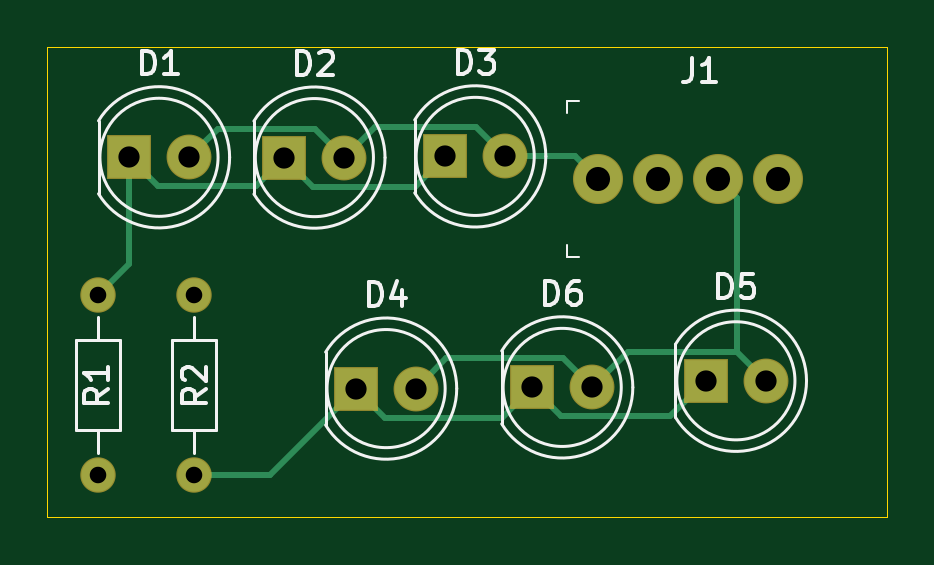
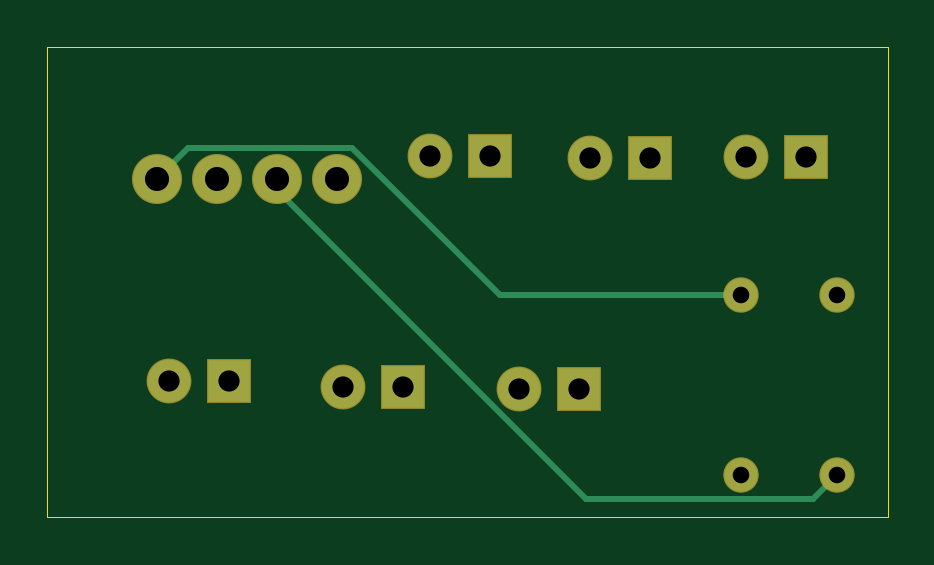
Circuit board: 11 layer files. Board 35.6 x 19.9 mm.
- bottom_copper: ligths-B_Cu.gbr (2624 bytes)
- bottom_mask: ligths-B_Mask.gbr (1325 bytes)
- paste: ligths-B_Paste.gbr (469 bytes)
- bottom_silk: ligths-B_SilkS.gbr (470 bytes)
- outline: ligths-Edge_Cuts.gbr (699 bytes)
- top_copper: ligths-F_Cu.gbr (3868 bytes)
- top_mask: ligths-F_Mask.gbr (1325 bytes)
- paste: ligths-F_Paste.gbr (469 bytes)
- top_silk: ligths-F_SilkS.gbr (8499 bytes)
- drill: ligths-NPTH.drl (307 bytes)
- drill: ligths-PTH.drl (636 bytes)

=== bottom_copper: ligths-B_Cu.gbr ===
%TF.GenerationSoftware,KiCad,Pcbnew,(5.1.6-0-10_14)*%
%TF.CreationDate,2020-09-05T00:15:57-04:00*%
%TF.ProjectId,ligths,6c696774-6873-42e6-9b69-6361645f7063,rev?*%
%TF.SameCoordinates,Original*%
%TF.FileFunction,Copper,L2,Bot*%
%TF.FilePolarity,Positive*%
%FSLAX46Y46*%
G04 Gerber Fmt 4.6, Leading zero omitted, Abs format (unit mm)*
G04 Created by KiCad (PCBNEW (5.1.6-0-10_14)) date 2020-09-05 00:15:57*
%MOMM*%
%LPD*%
G01*
G04 APERTURE LIST*
%TA.AperFunction,ComponentPad*%
%ADD10O,1.400000X1.400000*%
%TD*%
%TA.AperFunction,ComponentPad*%
%ADD11C,1.400000*%
%TD*%
%TA.AperFunction,ComponentPad*%
%ADD12C,2.020000*%
%TD*%
%TA.AperFunction,ComponentPad*%
%ADD13C,1.800000*%
%TD*%
%TA.AperFunction,ComponentPad*%
%ADD14R,1.800000X1.800000*%
%TD*%
%TA.AperFunction,Conductor*%
%ADD15C,0.250000*%
%TD*%
G04 APERTURE END LIST*
D10*
%TO.P,R2,2*%
%TO.N,Net-(J1-Pad4)*%
X141859000Y-87198200D03*
D11*
%TO.P,R2,1*%
%TO.N,Net-(D4-Pad1)*%
X141859000Y-94818200D03*
%TD*%
D10*
%TO.P,R1,2*%
%TO.N,Net-(J1-Pad2)*%
X137795000Y-94818200D03*
D11*
%TO.P,R1,1*%
%TO.N,Net-(D1-Pad1)*%
X137795000Y-87198200D03*
%TD*%
D12*
%TO.P,J1,4*%
%TO.N,Net-(J1-Pad4)*%
X166583360Y-82290920D03*
%TO.P,J1,3*%
%TO.N,Net-(D4-Pad2)*%
X164043360Y-82290920D03*
%TO.P,J1,2*%
%TO.N,Net-(J1-Pad2)*%
X161503360Y-82290920D03*
%TO.P,J1,1*%
%TO.N,Net-(D1-Pad2)*%
X158963360Y-82290920D03*
%TD*%
D13*
%TO.P,D6,2*%
%TO.N,Net-(D4-Pad2)*%
X158724600Y-91109800D03*
D14*
%TO.P,D6,1*%
%TO.N,Net-(D4-Pad1)*%
X156184600Y-91109800D03*
%TD*%
D13*
%TO.P,D5,2*%
%TO.N,Net-(D4-Pad2)*%
X166077900Y-90830400D03*
D14*
%TO.P,D5,1*%
%TO.N,Net-(D4-Pad1)*%
X163537900Y-90830400D03*
%TD*%
D13*
%TO.P,D4,2*%
%TO.N,Net-(D4-Pad2)*%
X151269700Y-91160600D03*
D14*
%TO.P,D4,1*%
%TO.N,Net-(D4-Pad1)*%
X148729700Y-91160600D03*
%TD*%
D13*
%TO.P,D3,2*%
%TO.N,Net-(D1-Pad2)*%
X155041600Y-81330800D03*
D14*
%TO.P,D3,1*%
%TO.N,Net-(D1-Pad1)*%
X152501600Y-81330800D03*
%TD*%
D13*
%TO.P,D2,2*%
%TO.N,Net-(D1-Pad2)*%
X148234400Y-81381600D03*
D14*
%TO.P,D2,1*%
%TO.N,Net-(D1-Pad1)*%
X145694400Y-81381600D03*
%TD*%
D13*
%TO.P,D1,2*%
%TO.N,Net-(D1-Pad2)*%
X141655800Y-81368900D03*
D14*
%TO.P,D1,1*%
%TO.N,Net-(D1-Pad1)*%
X139115800Y-81368900D03*
%TD*%
D15*
%TO.N,Net-(J1-Pad4)*%
X165248359Y-80955919D02*
X166583360Y-82290920D01*
X152080278Y-87198200D02*
X158322559Y-80955919D01*
X158322559Y-80955919D02*
X165248359Y-80955919D01*
X141859000Y-87198200D02*
X152080278Y-87198200D01*
%TO.N,Net-(J1-Pad2)*%
X148400101Y-95843201D02*
X161503360Y-82739942D01*
X161503360Y-82739942D02*
X161503360Y-82290920D01*
X138820001Y-95843201D02*
X148400101Y-95843201D01*
X137795000Y-94818200D02*
X138820001Y-95843201D01*
%TD*%
M02*

=== bottom_mask: ligths-B_Mask.gbr ===
%TF.GenerationSoftware,KiCad,Pcbnew,(5.1.6-0-10_14)*%
%TF.CreationDate,2020-09-05T00:15:57-04:00*%
%TF.ProjectId,ligths,6c696774-6873-42e6-9b69-6361645f7063,rev?*%
%TF.SameCoordinates,Original*%
%TF.FileFunction,Soldermask,Bot*%
%TF.FilePolarity,Negative*%
%FSLAX46Y46*%
G04 Gerber Fmt 4.6, Leading zero omitted, Abs format (unit mm)*
G04 Created by KiCad (PCBNEW (5.1.6-0-10_14)) date 2020-09-05 00:15:57*
%MOMM*%
%LPD*%
G01*
G04 APERTURE LIST*
%ADD10O,1.500000X1.500000*%
%ADD11C,1.500000*%
%ADD12C,2.120000*%
%ADD13C,1.900000*%
%ADD14R,1.900000X1.900000*%
G04 APERTURE END LIST*
D10*
%TO.C,R2*%
X141859000Y-87198200D03*
D11*
X141859000Y-94818200D03*
%TD*%
D10*
%TO.C,R1*%
X137795000Y-94818200D03*
D11*
X137795000Y-87198200D03*
%TD*%
D12*
%TO.C,J1*%
X166583360Y-82290920D03*
X164043360Y-82290920D03*
X161503360Y-82290920D03*
X158963360Y-82290920D03*
%TD*%
D13*
%TO.C,D6*%
X158724600Y-91109800D03*
D14*
X156184600Y-91109800D03*
%TD*%
D13*
%TO.C,D5*%
X166077900Y-90830400D03*
D14*
X163537900Y-90830400D03*
%TD*%
D13*
%TO.C,D4*%
X151269700Y-91160600D03*
D14*
X148729700Y-91160600D03*
%TD*%
D13*
%TO.C,D3*%
X155041600Y-81330800D03*
D14*
X152501600Y-81330800D03*
%TD*%
D13*
%TO.C,D2*%
X148234400Y-81381600D03*
D14*
X145694400Y-81381600D03*
%TD*%
D13*
%TO.C,D1*%
X141655800Y-81368900D03*
D14*
X139115800Y-81368900D03*
%TD*%
M02*

=== paste: ligths-B_Paste.gbr ===
%TF.GenerationSoftware,KiCad,Pcbnew,(5.1.6-0-10_14)*%
%TF.CreationDate,2020-09-05T00:15:57-04:00*%
%TF.ProjectId,ligths,6c696774-6873-42e6-9b69-6361645f7063,rev?*%
%TF.SameCoordinates,Original*%
%TF.FileFunction,Paste,Bot*%
%TF.FilePolarity,Positive*%
%FSLAX46Y46*%
G04 Gerber Fmt 4.6, Leading zero omitted, Abs format (unit mm)*
G04 Created by KiCad (PCBNEW (5.1.6-0-10_14)) date 2020-09-05 00:15:57*
%MOMM*%
%LPD*%
G01*
G04 APERTURE LIST*
G04 APERTURE END LIST*
M02*

=== bottom_silk: ligths-B_SilkS.gbr ===
%TF.GenerationSoftware,KiCad,Pcbnew,(5.1.6-0-10_14)*%
%TF.CreationDate,2020-09-05T00:15:57-04:00*%
%TF.ProjectId,ligths,6c696774-6873-42e6-9b69-6361645f7063,rev?*%
%TF.SameCoordinates,Original*%
%TF.FileFunction,Legend,Bot*%
%TF.FilePolarity,Positive*%
%FSLAX46Y46*%
G04 Gerber Fmt 4.6, Leading zero omitted, Abs format (unit mm)*
G04 Created by KiCad (PCBNEW (5.1.6-0-10_14)) date 2020-09-05 00:15:57*
%MOMM*%
%LPD*%
G01*
G04 APERTURE LIST*
G04 APERTURE END LIST*
M02*

=== outline: ligths-Edge_Cuts.gbr ===
%TF.GenerationSoftware,KiCad,Pcbnew,(5.1.6-0-10_14)*%
%TF.CreationDate,2020-09-05T00:15:57-04:00*%
%TF.ProjectId,ligths,6c696774-6873-42e6-9b69-6361645f7063,rev?*%
%TF.SameCoordinates,Original*%
%TF.FileFunction,Profile,NP*%
%FSLAX46Y46*%
G04 Gerber Fmt 4.6, Leading zero omitted, Abs format (unit mm)*
G04 Created by KiCad (PCBNEW (5.1.6-0-10_14)) date 2020-09-05 00:15:57*
%MOMM*%
%LPD*%
G01*
G04 APERTURE LIST*
%TA.AperFunction,Profile*%
%ADD10C,0.050000*%
%TD*%
G04 APERTURE END LIST*
D10*
X171221400Y-76682600D02*
X171221400Y-96616520D01*
X171221400Y-96616520D02*
X135656320Y-96616520D01*
X135656320Y-96616520D02*
X135651240Y-76682600D01*
X135651240Y-76682600D02*
X171221400Y-76682600D01*
M02*

=== top_copper: ligths-F_Cu.gbr ===
%TF.GenerationSoftware,KiCad,Pcbnew,(5.1.6-0-10_14)*%
%TF.CreationDate,2020-09-05T00:15:57-04:00*%
%TF.ProjectId,ligths,6c696774-6873-42e6-9b69-6361645f7063,rev?*%
%TF.SameCoordinates,Original*%
%TF.FileFunction,Copper,L1,Top*%
%TF.FilePolarity,Positive*%
%FSLAX46Y46*%
G04 Gerber Fmt 4.6, Leading zero omitted, Abs format (unit mm)*
G04 Created by KiCad (PCBNEW (5.1.6-0-10_14)) date 2020-09-05 00:15:57*
%MOMM*%
%LPD*%
G01*
G04 APERTURE LIST*
%TA.AperFunction,ComponentPad*%
%ADD10O,1.400000X1.400000*%
%TD*%
%TA.AperFunction,ComponentPad*%
%ADD11C,1.400000*%
%TD*%
%TA.AperFunction,ComponentPad*%
%ADD12C,2.020000*%
%TD*%
%TA.AperFunction,ComponentPad*%
%ADD13C,1.800000*%
%TD*%
%TA.AperFunction,ComponentPad*%
%ADD14R,1.800000X1.800000*%
%TD*%
%TA.AperFunction,Conductor*%
%ADD15C,0.250000*%
%TD*%
G04 APERTURE END LIST*
D10*
%TO.P,R2,2*%
%TO.N,Net-(J1-Pad4)*%
X141859000Y-87198200D03*
D11*
%TO.P,R2,1*%
%TO.N,Net-(D4-Pad1)*%
X141859000Y-94818200D03*
%TD*%
D10*
%TO.P,R1,2*%
%TO.N,Net-(J1-Pad2)*%
X137795000Y-94818200D03*
D11*
%TO.P,R1,1*%
%TO.N,Net-(D1-Pad1)*%
X137795000Y-87198200D03*
%TD*%
D12*
%TO.P,J1,4*%
%TO.N,Net-(J1-Pad4)*%
X166583360Y-82290920D03*
%TO.P,J1,3*%
%TO.N,Net-(D4-Pad2)*%
X164043360Y-82290920D03*
%TO.P,J1,2*%
%TO.N,Net-(J1-Pad2)*%
X161503360Y-82290920D03*
%TO.P,J1,1*%
%TO.N,Net-(D1-Pad2)*%
X158963360Y-82290920D03*
%TD*%
D13*
%TO.P,D6,2*%
%TO.N,Net-(D4-Pad2)*%
X158724600Y-91109800D03*
D14*
%TO.P,D6,1*%
%TO.N,Net-(D4-Pad1)*%
X156184600Y-91109800D03*
%TD*%
D13*
%TO.P,D5,2*%
%TO.N,Net-(D4-Pad2)*%
X166077900Y-90830400D03*
D14*
%TO.P,D5,1*%
%TO.N,Net-(D4-Pad1)*%
X163537900Y-90830400D03*
%TD*%
D13*
%TO.P,D4,2*%
%TO.N,Net-(D4-Pad2)*%
X151269700Y-91160600D03*
D14*
%TO.P,D4,1*%
%TO.N,Net-(D4-Pad1)*%
X148729700Y-91160600D03*
%TD*%
D13*
%TO.P,D3,2*%
%TO.N,Net-(D1-Pad2)*%
X155041600Y-81330800D03*
D14*
%TO.P,D3,1*%
%TO.N,Net-(D1-Pad1)*%
X152501600Y-81330800D03*
%TD*%
D13*
%TO.P,D2,2*%
%TO.N,Net-(D1-Pad2)*%
X148234400Y-81381600D03*
D14*
%TO.P,D2,1*%
%TO.N,Net-(D1-Pad1)*%
X145694400Y-81381600D03*
%TD*%
D13*
%TO.P,D1,2*%
%TO.N,Net-(D1-Pad2)*%
X141655800Y-81368900D03*
D14*
%TO.P,D1,1*%
%TO.N,Net-(D1-Pad1)*%
X139115800Y-81368900D03*
%TD*%
D15*
%TO.N,Net-(D1-Pad2)*%
X147009399Y-80156599D02*
X148234400Y-81381600D01*
X142868101Y-80156599D02*
X147009399Y-80156599D01*
X141655800Y-81368900D02*
X142868101Y-80156599D01*
X153816599Y-80105799D02*
X155041600Y-81330800D01*
X149510201Y-80105799D02*
X153816599Y-80105799D01*
X148234400Y-81381600D02*
X149510201Y-80105799D01*
X158003240Y-81330800D02*
X158963360Y-82290920D01*
X155041600Y-81330800D02*
X158003240Y-81330800D01*
%TO.N,Net-(D1-Pad1)*%
X139115800Y-85877400D02*
X137795000Y-87198200D01*
X139115800Y-81368900D02*
X139115800Y-85877400D01*
X144482099Y-82593901D02*
X145694400Y-81381600D01*
X140340801Y-82593901D02*
X144482099Y-82593901D01*
X139115800Y-81368900D02*
X140340801Y-82593901D01*
X146919401Y-82606601D02*
X145694400Y-81381600D01*
X151225799Y-82606601D02*
X146919401Y-82606601D01*
X152501600Y-81330800D02*
X151225799Y-82606601D01*
%TO.N,Net-(D4-Pad2)*%
X157499599Y-89884799D02*
X158724600Y-91109800D01*
X152545501Y-89884799D02*
X157499599Y-89884799D01*
X151269700Y-91160600D02*
X152545501Y-89884799D01*
X164852899Y-89605399D02*
X166077900Y-90830400D01*
X160229001Y-89605399D02*
X164852899Y-89605399D01*
X158724600Y-91109800D02*
X160229001Y-89605399D01*
X164852899Y-83100459D02*
X164043360Y-82290920D01*
X164852899Y-89605399D02*
X164852899Y-83100459D01*
%TO.N,Net-(D4-Pad1)*%
X145072100Y-94818200D02*
X148729700Y-91160600D01*
X141859000Y-94818200D02*
X145072100Y-94818200D01*
X154908799Y-92385601D02*
X156184600Y-91109800D01*
X149954701Y-92385601D02*
X154908799Y-92385601D01*
X148729700Y-91160600D02*
X149954701Y-92385601D01*
X162033499Y-92334801D02*
X163537900Y-90830400D01*
X157409601Y-92334801D02*
X162033499Y-92334801D01*
X156184600Y-91109800D02*
X157409601Y-92334801D01*
%TD*%
M02*

=== top_mask: ligths-F_Mask.gbr ===
%TF.GenerationSoftware,KiCad,Pcbnew,(5.1.6-0-10_14)*%
%TF.CreationDate,2020-09-05T00:15:57-04:00*%
%TF.ProjectId,ligths,6c696774-6873-42e6-9b69-6361645f7063,rev?*%
%TF.SameCoordinates,Original*%
%TF.FileFunction,Soldermask,Top*%
%TF.FilePolarity,Negative*%
%FSLAX46Y46*%
G04 Gerber Fmt 4.6, Leading zero omitted, Abs format (unit mm)*
G04 Created by KiCad (PCBNEW (5.1.6-0-10_14)) date 2020-09-05 00:15:57*
%MOMM*%
%LPD*%
G01*
G04 APERTURE LIST*
%ADD10O,1.500000X1.500000*%
%ADD11C,1.500000*%
%ADD12C,2.120000*%
%ADD13C,1.900000*%
%ADD14R,1.900000X1.900000*%
G04 APERTURE END LIST*
D10*
%TO.C,R2*%
X141859000Y-87198200D03*
D11*
X141859000Y-94818200D03*
%TD*%
D10*
%TO.C,R1*%
X137795000Y-94818200D03*
D11*
X137795000Y-87198200D03*
%TD*%
D12*
%TO.C,J1*%
X166583360Y-82290920D03*
X164043360Y-82290920D03*
X161503360Y-82290920D03*
X158963360Y-82290920D03*
%TD*%
D13*
%TO.C,D6*%
X158724600Y-91109800D03*
D14*
X156184600Y-91109800D03*
%TD*%
D13*
%TO.C,D5*%
X166077900Y-90830400D03*
D14*
X163537900Y-90830400D03*
%TD*%
D13*
%TO.C,D4*%
X151269700Y-91160600D03*
D14*
X148729700Y-91160600D03*
%TD*%
D13*
%TO.C,D3*%
X155041600Y-81330800D03*
D14*
X152501600Y-81330800D03*
%TD*%
D13*
%TO.C,D2*%
X148234400Y-81381600D03*
D14*
X145694400Y-81381600D03*
%TD*%
D13*
%TO.C,D1*%
X141655800Y-81368900D03*
D14*
X139115800Y-81368900D03*
%TD*%
M02*

=== paste: ligths-F_Paste.gbr ===
%TF.GenerationSoftware,KiCad,Pcbnew,(5.1.6-0-10_14)*%
%TF.CreationDate,2020-09-05T00:15:57-04:00*%
%TF.ProjectId,ligths,6c696774-6873-42e6-9b69-6361645f7063,rev?*%
%TF.SameCoordinates,Original*%
%TF.FileFunction,Paste,Top*%
%TF.FilePolarity,Positive*%
%FSLAX46Y46*%
G04 Gerber Fmt 4.6, Leading zero omitted, Abs format (unit mm)*
G04 Created by KiCad (PCBNEW (5.1.6-0-10_14)) date 2020-09-05 00:15:57*
%MOMM*%
%LPD*%
G01*
G04 APERTURE LIST*
G04 APERTURE END LIST*
M02*

=== top_silk: ligths-F_SilkS.gbr (8499 bytes, source omitted) ===
=== drill: ligths-NPTH.drl ===
M48
; DRILL file {KiCad (5.1.6-0-10_14)} date Saturday, September 05, 2020 at 09:19:20 AM
; FORMAT={-:-/ absolute / inch / decimal}
; #@! TF.CreationDate,2020-09-05T09:19:20-04:00
; #@! TF.GenerationSoftware,Kicad,Pcbnew,(5.1.6-0-10_14)
; #@! TF.FileFunction,NonPlated,1,2,NPTH
FMAT,2
INCH
%
G90
G05
T0
M30

=== drill: ligths-PTH.drl ===
M48
; DRILL file {KiCad (5.1.6-0-10_14)} date Saturday, September 05, 2020 at 09:19:20 AM
; FORMAT={-:-/ absolute / inch / decimal}
; #@! TF.CreationDate,2020-09-05T09:19:20-04:00
; #@! TF.GenerationSoftware,Kicad,Pcbnew,(5.1.6-0-10_14)
; #@! TF.FileFunction,Plated,1,2,PTH
FMAT,2
INCH
T1C0.0276
T2C0.0354
T3C0.0402
%
G90
G05
T1
X5.425Y-3.433
X5.425Y-3.733
X5.585Y-3.433
X5.585Y-3.733
T2
X6.149Y-3.587
X6.249Y-3.587
X5.736Y-3.204
X5.836Y-3.204
X6.4385Y-3.576
X6.5385Y-3.576
X5.8555Y-3.589
X5.9555Y-3.589
X6.004Y-3.202
X6.104Y-3.202
X5.477Y-3.2035
X5.577Y-3.2035
T3
X6.2584Y-3.2398
X6.3584Y-3.2398
X6.4584Y-3.2398
X6.5584Y-3.2398
T0
M30

